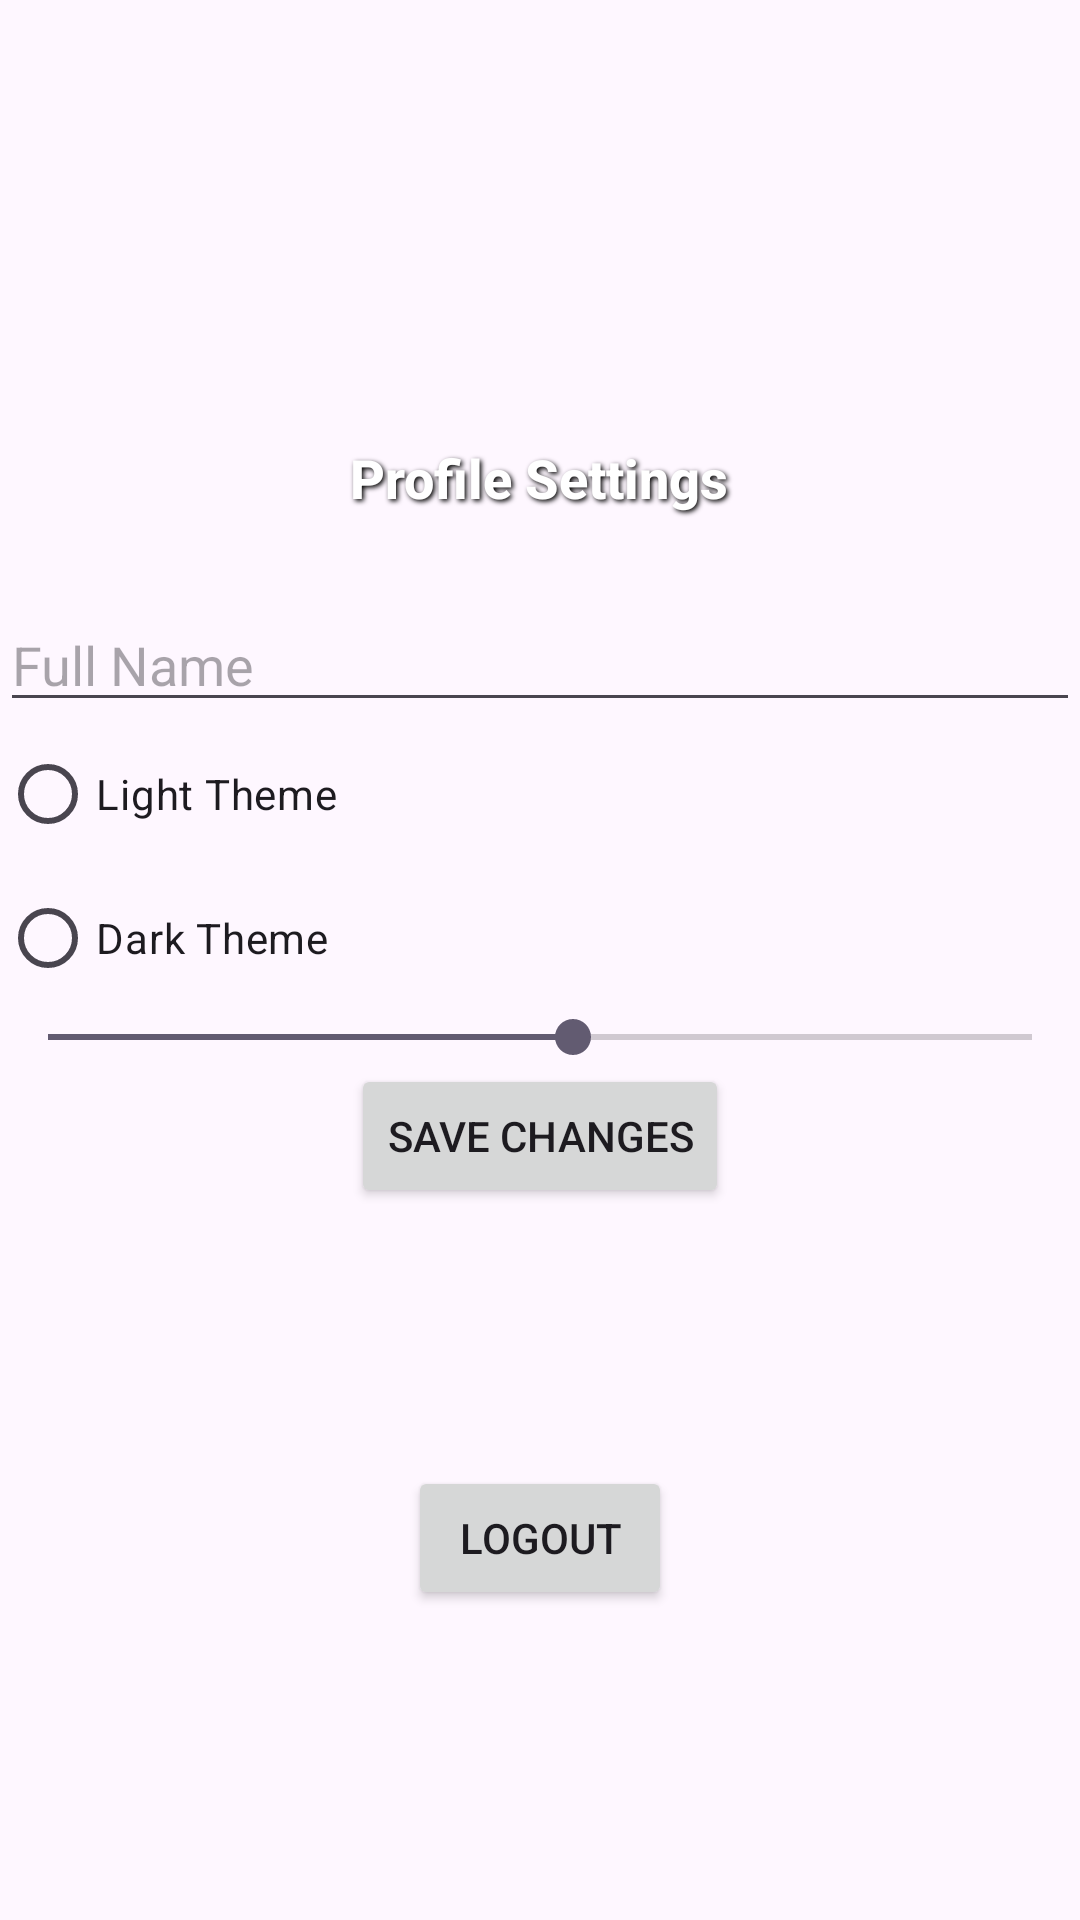

The Android layout XML behind this screen, and the referenced resources:
<!-- AndroidManifest.xml: application theme Theme.UnipiPLIShopping -->
<!-- res/layout/fragment_profile.xml -->
<LinearLayout xmlns:android="http://schemas.android.com/apk/res/android"
    xmlns:tools="http://schemas.android.com/tools"
    android:layout_width="match_parent"
    android:layout_height="match_parent"
    android:orientation="vertical"
    android:gravity="center"
    tools:context=".fragments.ProfileFragment">

    <TextView
        android:id="@+id/beautiful_textview"
        android:layout_width="wrap_content"
        android:layout_height="wrap_content"
        android:background="@drawable/rounded_background"
        android:padding="12dp"
        android:text="@string/profileText"
        android:textColor="#FFFFFF"
        android:textSize="18sp"
        android:shadowColor="#000000"
        android:shadowDx="2"
        android:shadowDy="2"
        android:shadowRadius="4"
        android:fontFamily="sans-serif-medium"
        android:textStyle="bold"
        android:layout_marginTop="32dp"
        android:layout_marginBottom="16dp" />
    <EditText
        android:id="@+id/et_name"
        android:hint="@string/hint_fullname"
        android:layout_width="match_parent"
        android:layout_height="wrap_content"/>

    <RadioGroup
        android:id="@+id/rg_colors"
        android:layout_width="match_parent"
        android:layout_height="wrap_content">
        <RadioButton
            android:id="@+id/rb_light"
            android:text="@string/Light_Theme"
            android:layout_width="wrap_content"
            android:layout_height="wrap_content"/>
        <RadioButton
            android:id="@+id/rb_dark"
            android:text="@string/Dark_Theme"
            android:layout_width="wrap_content"
            android:layout_height="wrap_content"/>
    </RadioGroup>

    <SeekBar
        android:id="@+id/sb_font_size"
        android:layout_width="match_parent"
        android:layout_height="wrap_content"
        android:max="30"
        android:progress="16"/>

    <Button
        android:id="@+id/btn_save"
        android:text="@string/save_changes"
        android:layout_width="wrap_content"
        android:layout_height="wrap_content"/>

    <Switch
        android:id="@+id/notifications_switch"
        android:layout_width="wrap_content"
        android:layout_height="wrap_content"
        android:text="@string/notifications_switch"
        android:checked="false"
        android:visibility="invisible"
        android:layout_marginBottom="16dp"
        tools:ignore="UseSwitchCompatOrMaterialXml" />

    <Switch
        android:id="@+id/location_switch"
        android:layout_width="wrap_content"
        android:layout_height="wrap_content"
        android:visibility="invisible"
        android:text="@string/location_switch"
        android:checked="false"
        android:layout_marginBottom="16dp"
        tools:ignore="UseSwitchCompatOrMaterialXml" />


    <Button
        android:id="@+id/button"
        android:layout_width="wrap_content"
        android:layout_height="wrap_content"
        android:text="@string/logout_button" />

</LinearLayout>
<!-- resources referenced by this layout -->
<resources>
  <!-- drawable rounded_background (drawable) -->
  <?xml version="1.0" encoding="utf-8"?>
  <selector xmlns:android="http://schemas.android.com/apk/res/android">
      <shape xmlns:android="http://schemas.android.com/apk/res/android">
          <solid android:color="#6200EE" /> 
          <corners android:radius="16dp" /> 
          <padding
              android:left="16dp"
              android:top="8dp"
              android:right="16dp"
              android:bottom="8dp" />
          <stroke android:width="2dp" android:color="#BB86FC" /> 
      </shape>
  
  </selector>
  <string name="Dark_Theme">Dark Theme</string>
  <string name="Light_Theme">Light Theme</string>
  <string name="hint_fullname">Full Name</string>
  <string name="location_switch">Location</string>
  <string name="logout_button">Logout</string>
  <string name="notifications_switch">Notifications</string>
  <string name="profileText">Profile Settings</string>
  <string name="save_changes">Save Changes</string>
  <style name="Theme.UnipiPLIShopping" parent="Base.Theme.UnipiPLIShopping" />
  <style name="Base.Theme.UnipiPLIShopping" parent="Theme.Material3.DayNight.NoActionBar">
          
          
          
          <item name="colorPrimary">@color/teal_700</item>
          <item name="colorOnPrimary">@color/white</item>
          <item name="colorOnBackground">@color/black</item>
          <item name="colorSurface">@color/white</item>
          <item name="colorOnSurface">@color/black</item>
      </style>
  <color name="teal_700">#179898</color>
  <color name="white">#FFFFFFFF</color>
  <color name="black">#FF000000</color>
</resources>
